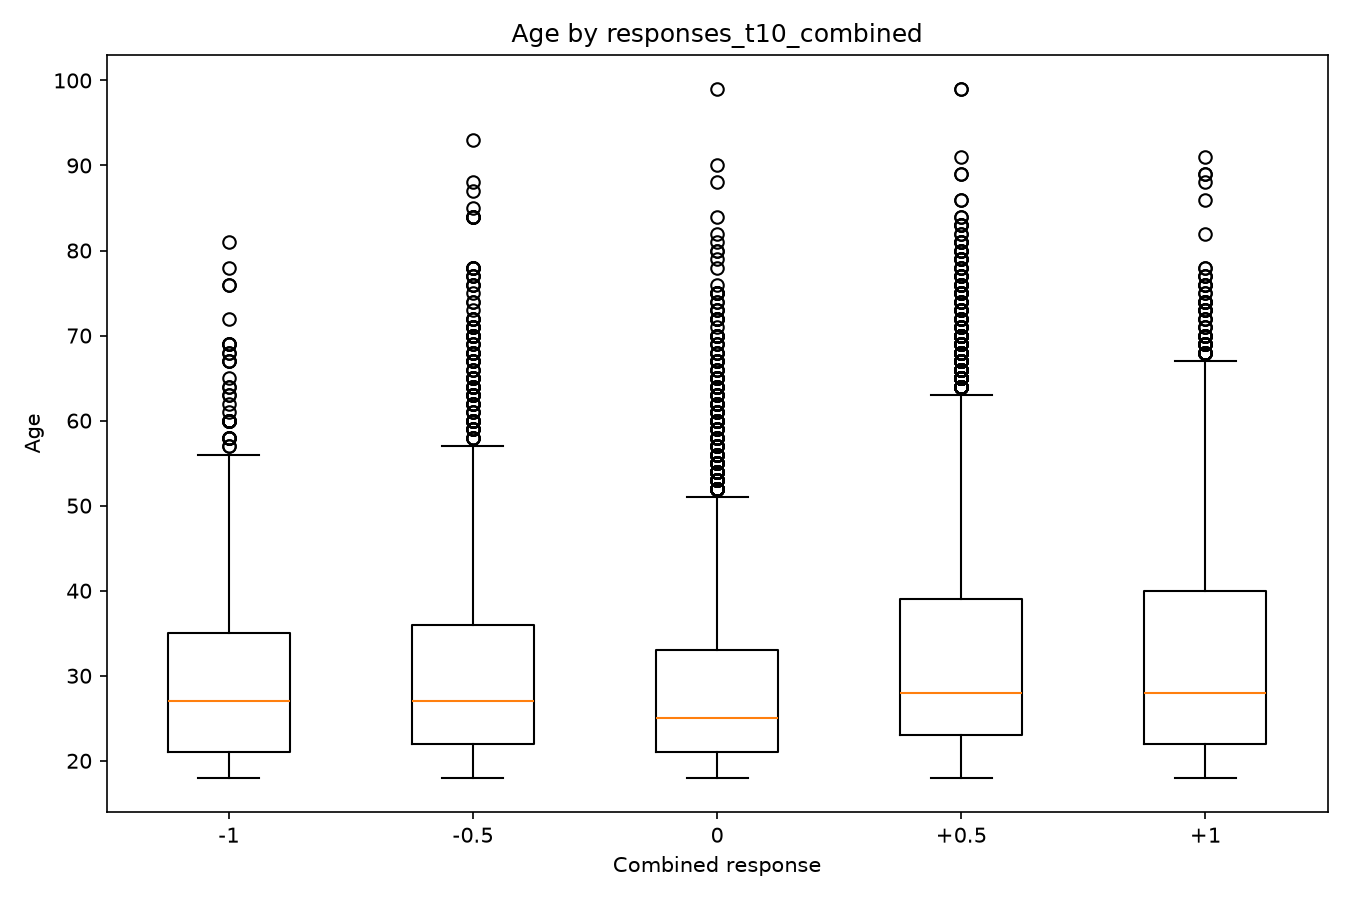

The table this chart was drawn from, first rows:
combined_score, variable, count, mean, median, std
-1.0, responses_t10_combined, 431, 31.3, 27.0, 13.63
-0.5, responses_t10_combined, 2388, 30.79, 27.0, 12.73
0.0, responses_t10_combined, 4021, 28.84, 25.0, 11.28
0.5, responses_t10_combined, 8019, 32.66, 28.0, 13.36
1.0, responses_t10_combined, 3250, 32.89, 28.0, 13.93
